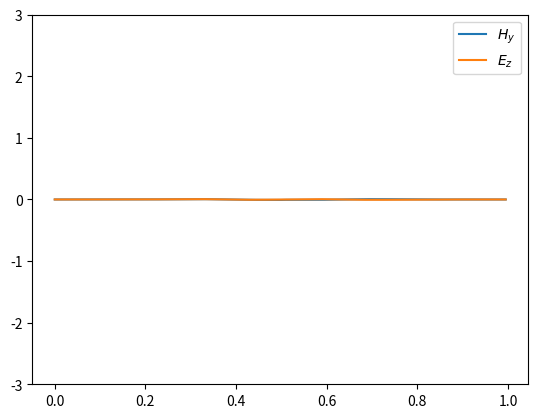

Here is the Python script that generated this plot:
"""
1D FDTD with constant eps and mu

H has only one component along y and E only along z

H_y and E_z only depend on x.

We use a normalized version of E: Ẽ_z = sqrt(eps/mu)*E

"""

import numpy as np
import matplotlib.pyplot as plt


# eps_0 = 8.85418782E-12 
# mu_0 = 4*np.pi*1E-7
L = 1
Tmax = 15
eps = 10
mu = 10
c = (eps*mu)**(-1/2)
dx=0.005
dt = dx/(2*c)

t = np.arange(0,Tmax,dt)
x = np.arange(0,L,dx)

nt = len(t)
nx = len(x)

print(f"nt={nt}")
print(f"nx={nx}")

H = np.zeros((nt,nx))
E = np.zeros((nt,nx))
kSource = int(nx/2)
source = np.sin(2*np.pi*t)
source = 1*np.exp(-(t-Tmax/4)**2)
# E[0,iSource] = 1
#E[0] = np.exp(-100*(x-L/2)**2)
# E[0] = np.sin(2*np.pi*x)
E[0,kSource]=source[0]

for i in range(nt-1):

    H[i+1,1:] = H[i,1:]+1/2*(E[i,1:]-E[i,:-1])
    H[i+1,0]=E[i,0] #SM
    E[i+1,:-1] = E[i,:-1]+1/2*(H[i+1,1:]-H[i+1,:-1])
    E[i+1,-1]=-H[i+1,-1] #SM
   

    #ABC 2 (from "Electromagnetism simulation using the fdtd method with python" textbook)
    # E[i+1,0]= E[i-1,1]
    # E[i+1,-1] = E[i-1,2]

    # [redacted]
    # E[i+1,0] = E[i,1]-1/3*(E[i+1,1]-E[i,0])
    # E[i+1,-1] = E[i,-2]-1/3*(E[i+1,-2]-E[i,-1])

    #Hard source
    E[i+1,kSource] = source[i+1]

for i in range(nt):
    y = H[i]
    y2 = E[i]
    if i==0:
        line, = plt.plot(x,y)
        line2, = plt.plot(x,y2)
        plt.ylim([-3,3])
        plt.legend(["$H_y$","$E_z$"])
    else:
        line.set_ydata(y)
        line2.set_ydata(y2)
    plt.pause(0.001)

plt.show()